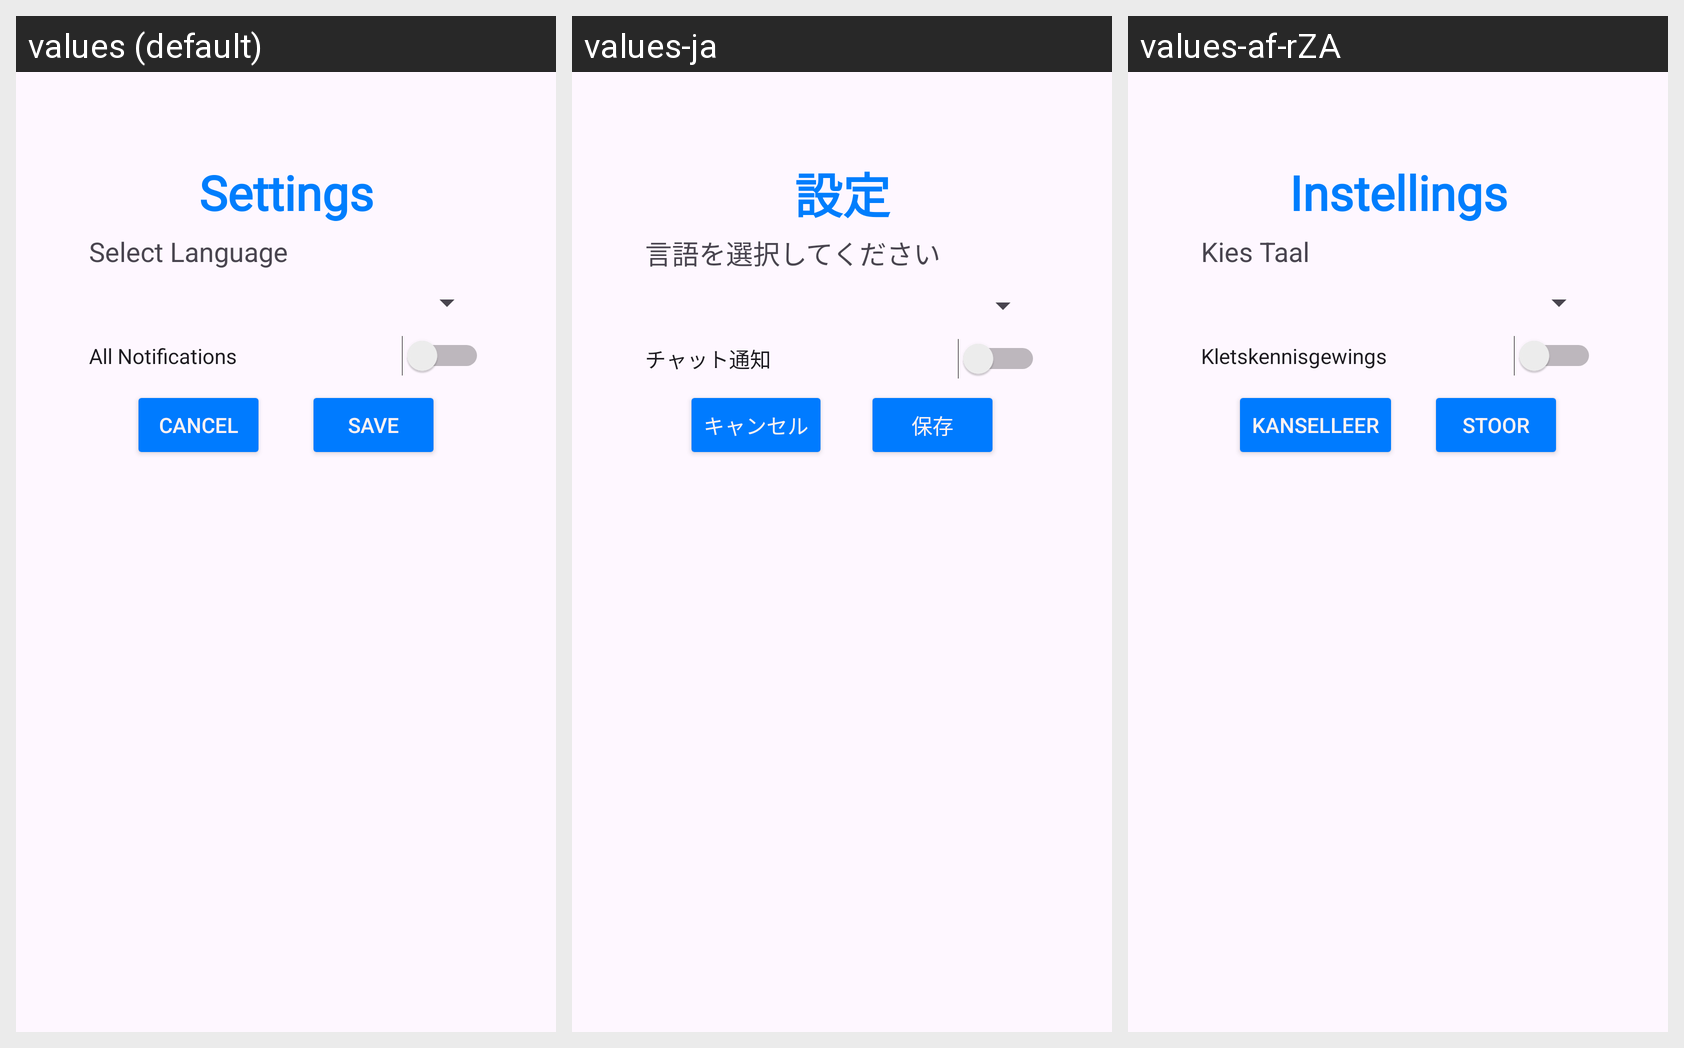

The same Android screen rendered under several of its app's locales, left to right. List the strings drawn on it with the default value and each locale's translation.
Android screen res/layout/fragment_settings_page.xml rendered under 3 locales, left to right: values (default), values-ja, values-af-rZA. Device: Nexus 5 (rendered at 1080×1920; each locale shown at half size, 540×960, under a caption strip naming it); theme Theme.HuddleUpFrontend.
Strings drawn on this screen, with the default value and each locale's value (text and hints the layout hard-codes, and strings that could not be matched under every locale, appear in the picture but are not listed):

settings_title
  values: Settings
  values-ja: 設定
  values-af-rZA: Instellings

chat_type_label
  values: Select Language
  values-ja: 言語を選択してください
  values-af-rZA: Kies Taal

chat_notifications
  values: All Notifications
  values-ja: チャット通知
  values-af-rZA: Kletskennisgewings

save_button
  values: Save
  values-ja: 保存
  values-af-rZA: Stoor

cancel_button
  values: Cancel
  values-ja: キャンセル
  values-af-rZA: Kanselleer
